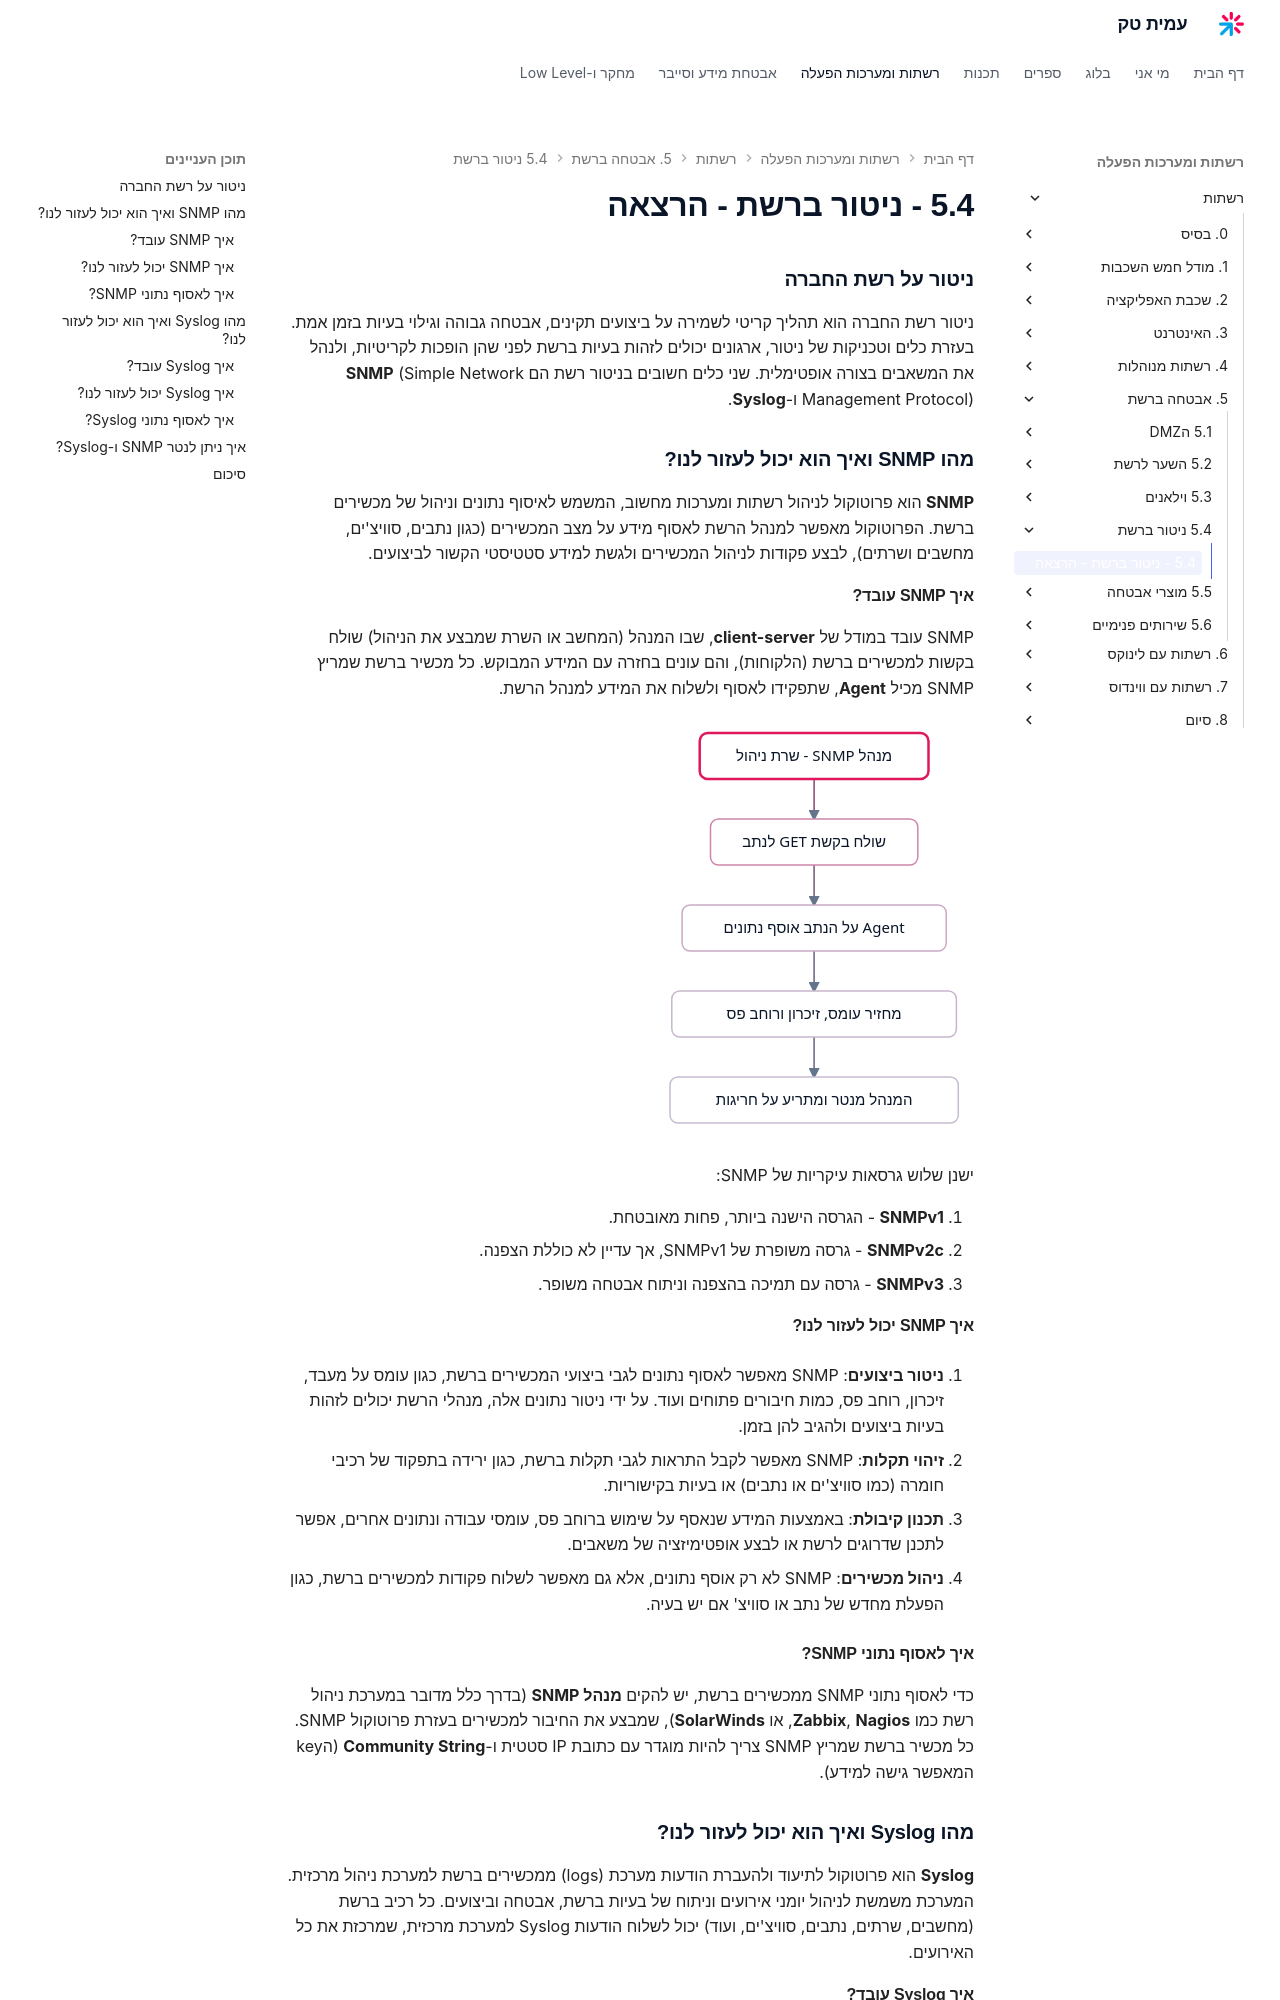

repository: AmitPinchasi/amittech · page: רשתות/5. אבטחה ברשת/5.4 - ניטור ברשת/5.4 - ניטור ברשת - הרצאה/index.html · generator: mkdocs



### ניטור על רשת החברה

ניטור רשת החברה הוא תהליך קריטי לשמירה על ביצועים תקינים, אבטחה גבוהה וגילוי בעיות בזמן אמת. בעזרת כלים וטכניקות של ניטור, ארגונים יכולים לזהות בעיות ברשת לפני שהן הופכות לקריטיות, ולנהל את המשאבים בצורה אופטימלית. שני כלים חשובים בניטור רשת הם **SNMP** (Simple Network Management Protocol) ו-**Syslog**.

### מהו SNMP ואיך הוא יכול לעזור לנו?

**SNMP** הוא פרוטוקול לניהול רשתות ומערכות מחשוב, המשמש לאיסוף נתונים וניהול של מכשירים ברשת. הפרוטוקול מאפשר למנהל הרשת לאסוף מידע על מצב המכשירים (כגון נתבים, סוויצ'ים, מחשבים ושרתים), לבצע פקודות לניהול המכשירים ולגשת למידע סטטיסטי הקשור לביצועים.

#### איך SNMP עובד?

SNMP עובד במודל של **client-server**, שבו המנהל (המחשב או השרת שמבצע את הניהול) שולח בקשות למכשירים ברשת (הלקוחות), והם עונים בחזרה עם המידע המבוקש. כל מכשיר ברשת שמריץ SNMP מכיל **Agent**, שתפקידו לאסוף ולשלוח את המידע למנהל הרשת.

![אנימציה שבה מנהל ה-SNMP שולח בקשת GET לנתב ה-Agent אוסף את הנתונים ומחזיר אותם והמנהל מנטר ומתריע על חריגות](../../../images/illustrations/net-5-4-snmp-poll.svg)

ישנן שלוש גרסאות עיקריות של SNMP:

1. **SNMPv1** - הגרסה הישנה ביותר, פחות מאובטחת.
2. **SNMPv2c** - גרסה משופרת של SNMPv1, אך עדיין לא כוללת הצפנה.
3. **SNMPv3** - גרסה עם תמיכה בהצפנה וניתוח אבטחה משופר.

#### איך SNMP יכול לעזור לנו?

1. **ניטור ביצועים**: SNMP מאפשר לאסוף נתונים לגבי ביצועי המכשירים ברשת, כגון עומס על מעבד, זיכרון, רוחב פס, כמות חיבורים פתוחים ועוד. על ידי ניטור נתונים אלה, מנהלי הרשת יכולים לזהות בעיות ביצועים ולהגיב להן בזמן.
    
2. **זיהוי תקלות**: SNMP מאפשר לקבל התראות לגבי תקלות ברשת, כגון ירידה בתפקוד של רכיבי חומרה (כמו סוויצ'ים או נתבים) או בעיות בקישוריות.
    
3. **תכנון קיבולת**: באמצעות המידע שנאסף על שימוש ברוחב פס, עומסי עבודה ונתונים אחרים, אפשר לתכנן שדרוגים לרשת או לבצע אופטימיזציה של משאבים.
    
4. **ניהול מכשירים**: SNMP לא רק אוסף נתונים, אלא גם מאפשר לשלוח פקודות למכשירים ברשת, כגון הפעלת מחדש של נתב או סוויצ' אם יש בעיה.
    

#### איך לאסוף נתוני SNMP?

כדי לאסוף נתוני SNMP ממכשירים ברשת, יש להקים **מנהל SNMP** (בדרך כלל מדובר במערכת ניהול רשת כמו **Zabbix**, **Nagios**, או **SolarWinds**), שמבצע את החיבור למכשירים בעזרת פרוטוקול SNMP. כל מכשיר ברשת שמריץ SNMP צריך להיות מוגדר עם כתובת IP סטטית ו-**Community String** (הkey המאפשר גישה למידע).

### מהו Syslog ואיך הוא יכול לעזור לנו?

**Syslog** הוא פרוטוקול לתיעוד ולהעברת הודעות מערכת (logs) ממכשירים ברשת למערכת ניהול מרכזית. המערכת משמשת לניהול יומני אירועים וניתוח של בעיות ברשת, אבטחה וביצועים. כל רכיב ברשת (מחשבים, שרתים, נתבים, סוויצ'ים, ועוד) יכול לשלוח הודעות Syslog למערכת מרכזית, שמרכזת את כל האירועים.
